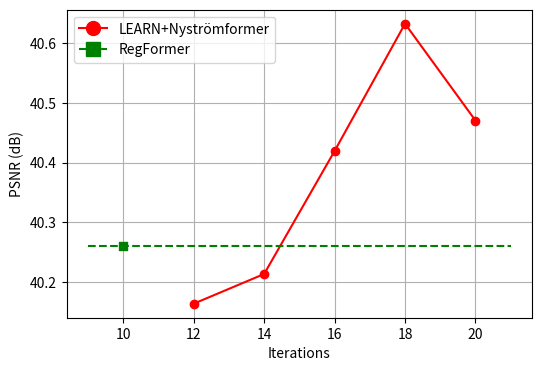

Python code for this plot:
import matplotlib.pyplot as plt
import numpy as np
from matplotlib.lines import Line2D

# Dữ liệu
iterations_extended = [12, 14, 16, 18, 20]
nystrom_psnr_extended = [40.1634,	40.2132,	40.4193,	40.6327,	40.4704]

# Giá trị RegFormer chỉ có ở iterations=10
regformer_iteration = 10
regformer_psnr = 40.2604

plt.figure(figsize=(6, 4))

# Vẽ đường Nystromformer
plt.plot(iterations_extended, nystrom_psnr_extended, label='Nystromformer', marker='o', linestyle='-', color='red')

# Vẽ đường ngang RegFormer
plt.plot([9, 21], [regformer_psnr, regformer_psnr], 
         linestyle='--', color='green', label='RegFormer')

# Vẽ điểm RegFormer tại iterations=10
plt.scatter([regformer_iteration], [regformer_psnr], color='green', marker='s', zorder=5)

# Tuỳ chỉnh legend
custom_lines = [
    Line2D([0], [0], linestyle='-', color='red', marker='o', markersize=10, label='LEARN+Nyströmformer'),
    Line2D([0], [0], linestyle='--', color='green', marker='s', markersize=10, label='RegFormer')
]

plt.xlabel('Iterations')
plt.ylabel('PSNR (dB)')
plt.legend(handles=custom_lines)
plt.grid(True)
plt.savefig('Ablation_Study_psnr.png')
plt.show()
